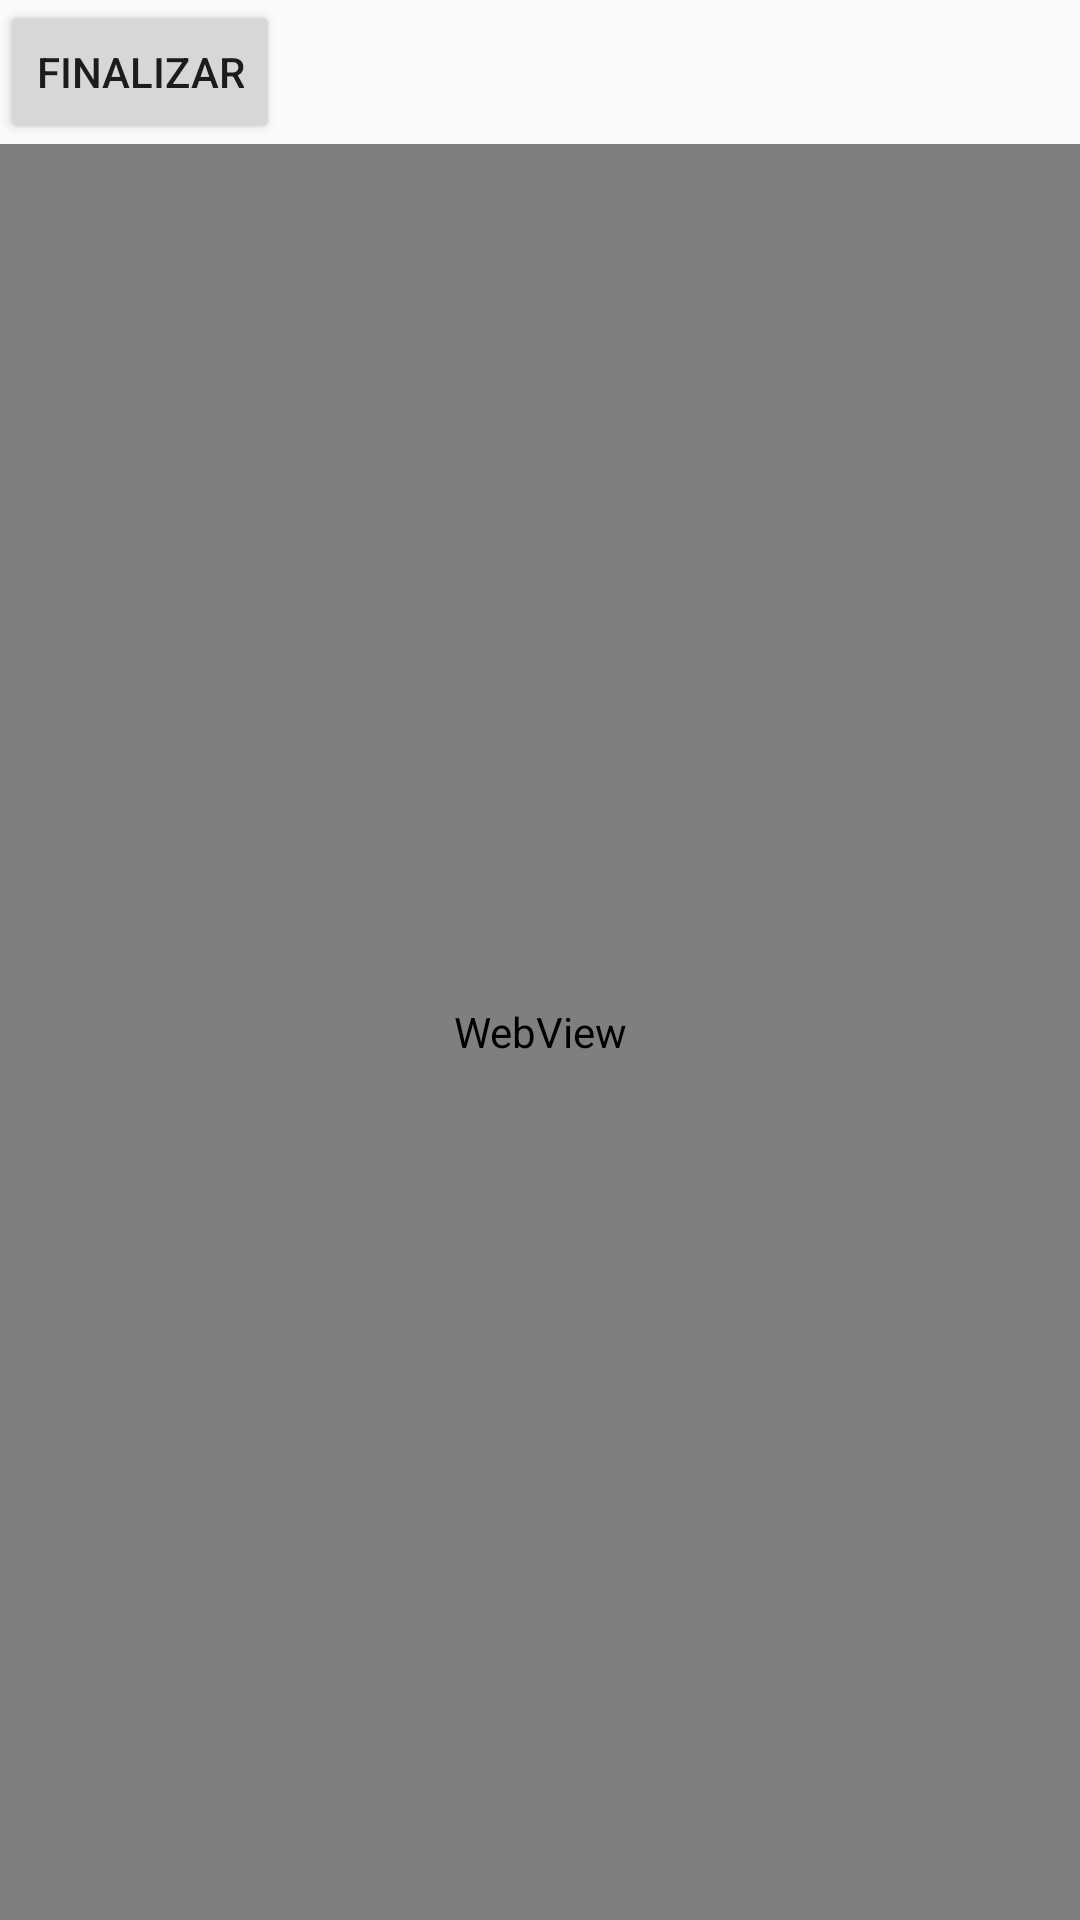

Reconstruct the res/layout file that produces this screen, plus the resources it refers to.
<!-- AndroidManifest.xml: application theme AppTheme -->
<!-- res/layout/actividad2.xml -->
<?xml version="1.0" encoding="utf-8"?>
<LinearLayout xmlns:android="http://schemas.android.com/apk/res/android"
    android:layout_width="match_parent"
    android:layout_height="match_parent"
    android:orientation="vertical">

    <Button
        android:id="@+id/btnWeb"
        android:layout_width="wrap_content"
        android:layout_height="wrap_content"
        android:onClick="finalizar"
        android:text="Finalizar" />

    <WebView
        android:id="@+id/webV1"
        android:layout_width="match_parent"
        android:layout_height="match_parent" />

</LinearLayout>
<!-- resources referenced by this layout -->
<resources>
  <style name="AppTheme" parent="Theme.AppCompat.Light.DarkActionBar">
          
          <item name="colorPrimary">#132462</item>
          <item name="colorPrimaryDark">#132462</item>
          <item name="colorAccent">#115056</item>
      </style>
</resources>
